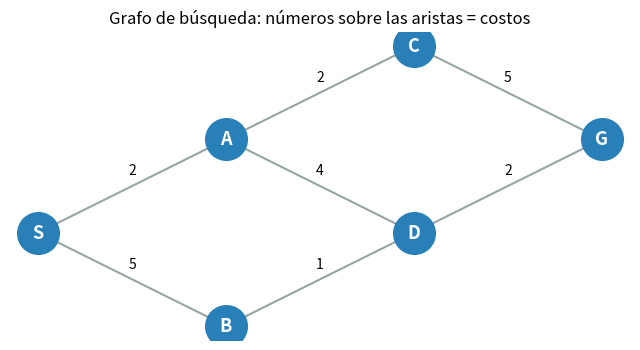

Recreate this plot in Python.
from collections import deque
import heapq
import itertools
import pandas as pd
import matplotlib.pyplot as plt

graph = {
    "S": [("A", 2), ("B", 5)],
    "A": [("C", 2), ("D", 4)],
    "B": [("D", 1)],
    "C": [("G", 5)],
    "D": [("G", 2)],
    "G": [],
}

heuristic = {"S": 6, "A": 4, "B": 3, "C": 5, "D": 2, "G": 0}

positions = {"S": (0, 1), "A": (1, 2), "B": (1, 0), "C": (2, 3), "D": (2, 1), "G": (3, 2)}

plt.figure(figsize=(8, 4))
for source, neighbors in graph.items():
    x1, y1 = positions[source]
    for target, cost in neighbors:
        x2, y2 = positions[target]
        plt.plot([x1, x2], [y1, y2], color="#95a5a6", zorder=1)
        plt.text((x1+x2)/2, (y1+y2)/2 + 0.12, str(cost), ha="center")
for node, (x, y) in positions.items():
    plt.scatter(x, y, s=900, color="#2980b9", zorder=2)
    plt.text(x, y, node, color="white", ha="center", va="center", fontsize=13, weight="bold")
plt.axis("off")
plt.title("Grafo de búsqueda: números sobre las aristas = costos")
plt.show()

def reconstruct_path(parent, goal):
    """Reconstruye la ruta desde el inicio hasta goal usando parent."""
    path = []
    curr = goal
    while curr is not None:
        path.append(curr)
        curr = parent.get(curr)
    return path[::-1]

# Prueba
example_parent = {"S": None, "A": "S", "D": "A", "G": "D"}
assert reconstruct_path(example_parent, "G") == ["S", "A", "D", "G"]
print("Prueba 1 superada.")

def path_cost(graph, path):
    total = 0
    for source, target in zip(path, path[1:]):
        total += dict(graph[source])[target]
    return total


def bfs(graph, start, goal):
    """Devuelve path, cost y expanded_order."""
    queue = deque([start])
    parent = {start: None}
    visited = {start}
    expanded_order = []

    while queue:
        curr = queue.popleft()
        expanded_order.append(curr)
        if curr == goal:
            break
        for neighbor, _ in graph.get(curr, []):
            if neighbor not in visited:
                visited.add(neighbor)
                parent[neighbor] = curr
                queue.append(neighbor)

    path = reconstruct_path(parent, goal)
    cost = path_cost(graph, path)
    return path, cost, expanded_order

path_bfs, cost_bfs, expanded_bfs = bfs(graph, "S", "G")
assert path_bfs[0] == "S" and path_bfs[-1] == "G"
assert len(path_bfs) == 4
print(path_bfs, cost_bfs, expanded_bfs)

def uniform_cost_search(graph, start, goal):
    """Devuelve path, cost y expanded_order."""
    counter = itertools.count()
    # (costo_g, contador_desempate, nodo, padre)
    frontier = [(0, next(counter), start, None)]
    best_cost = {start: 0}
    parent = {}
    expanded_order = []

    while frontier:
        g, _, curr, p = heapq.heappop(frontier)
        if curr in expanded_order:
            continue
        expanded_order.append(curr)
        parent[curr] = p

        if curr == goal:
            break

        for neighbor, step_cost in graph.get(curr, []):
            new_g = g + step_cost
            if neighbor not in best_cost or new_g < best_cost[neighbor]:
                best_cost[neighbor] = new_g
                heapq.heappush(frontier, (new_g, next(counter), neighbor, curr))

    path = reconstruct_path(parent, goal)
    cost = best_cost[goal]
    return path, cost, expanded_order

path_ucs, cost_ucs, expanded_ucs = uniform_cost_search(graph, "S", "G")
assert cost_ucs == 8
assert path_ucs[0] == "S" and path_ucs[-1] == "G"
print(path_ucs, cost_ucs, expanded_ucs)

def a_star(graph, heuristic, start, goal):
    """Devuelve path, cost y expanded_order."""
    counter = itertools.count()
    # (f_cost, contador_desempate, g_cost, nodo, padre)
    frontier = [(heuristic[start], next(counter), 0, start, None)]
    best_g = {start: 0}
    parent = {}
    expanded_order = []

    while frontier:
        f, _, g, curr, p = heapq.heappop(frontier)
        if curr in expanded_order:
            continue
        expanded_order.append(curr)
        parent[curr] = p

        if curr == goal:
            break

        for neighbor, step_cost in graph.get(curr, []):
            new_g = g + step_cost
            if neighbor not in best_g or new_g < best_g[neighbor]:
                best_g[neighbor] = new_g
                f_cost = new_g + heuristic[neighbor]
                heapq.heappush(frontier, (f_cost, next(counter), new_g, neighbor, curr))

    path = reconstruct_path(parent, goal)
    cost = best_g[goal]
    return path, cost, expanded_order

path_astar, cost_astar, expanded_astar = a_star(graph, heuristic, "S", "G")
assert cost_astar == 8
assert path_astar[0] == "S" and path_astar[-1] == "G"
print(path_astar, cost_astar, expanded_astar)

results = pd.DataFrame([
    {"algorithm": "BFS", "path": path_bfs, "cost": cost_bfs, "expanded": len(expanded_bfs)},
    {"algorithm": "UCS", "path": path_ucs, "cost": cost_ucs, "expanded": len(expanded_ucs)},
    {"algorithm": "A*", "path": path_astar, "cost": cost_astar, "expanded": len(expanded_astar)},
])
results
